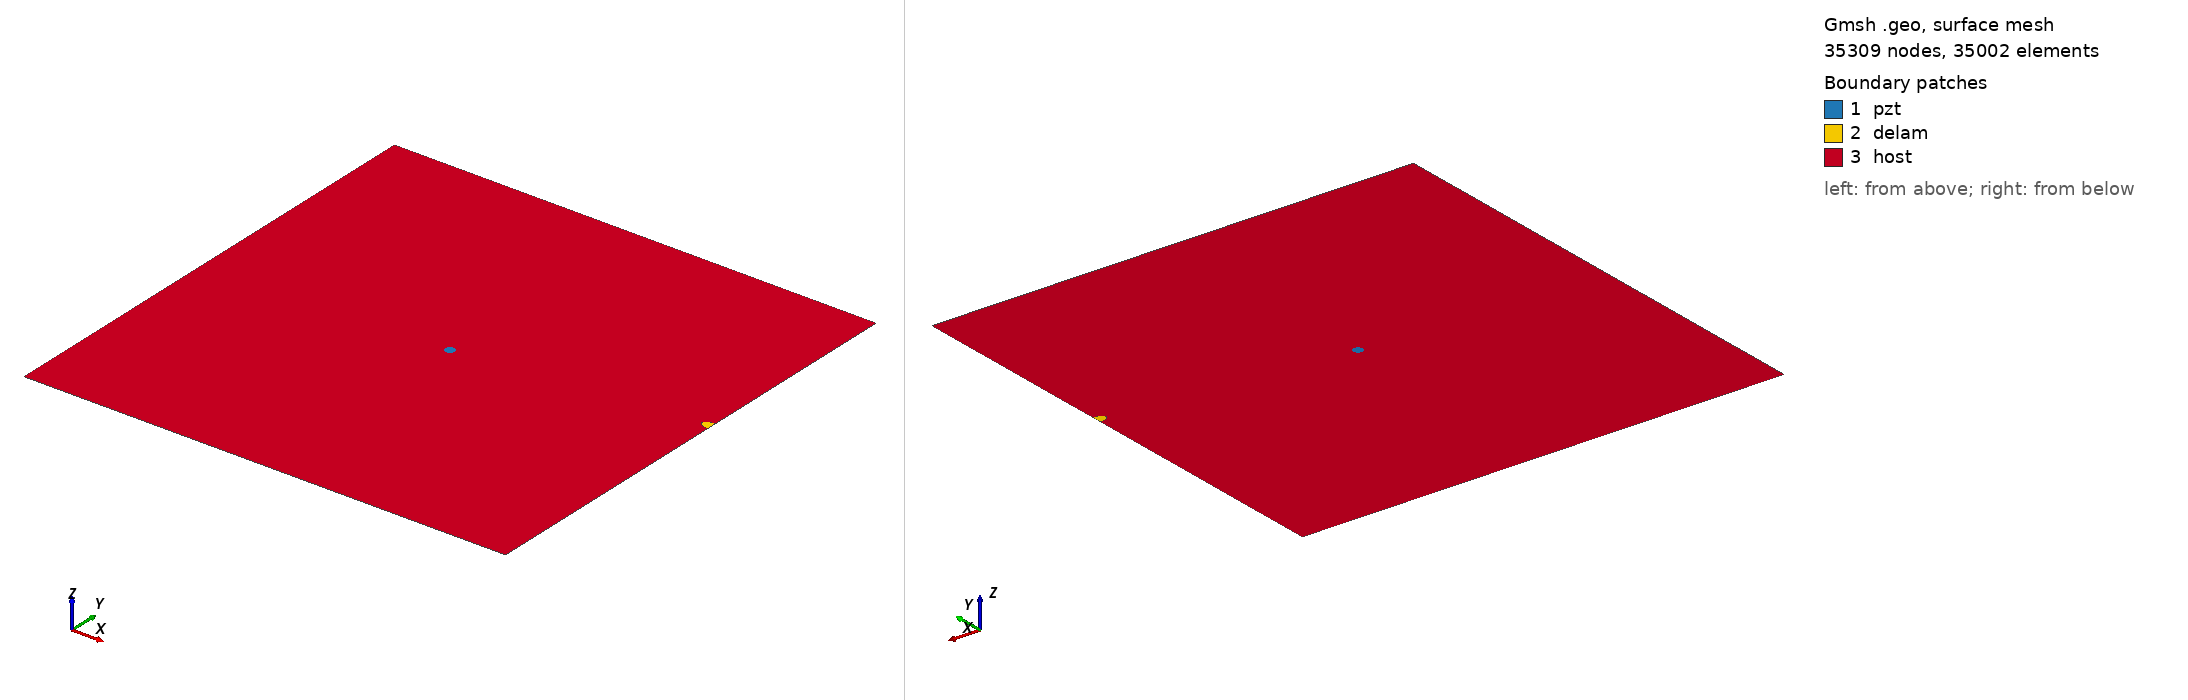

Gmsh geometry script, surface-meshed: 35309 nodes, 35002 surface elements. Boundary patches (legend numbers): 1 pzt, 2 delam, 3 host. Left view from above one corner, right view from below the opposite corner. Legend entries are the model's physical surfaces. The drawing asked Gmsh for element sizes between 1% and 20% of the model's largest extent; the script's own settings can give other sizes.

=== m2_77_delam1_position_no_60_a_10mm_b_5mm_angle_0.geo (drawn) ===
SetFactory("OpenCASCADE");
L=0.500000; 
W=0.500000; 
a=0.010000; 
b=0.005000; 
x=0.500000; 
y=0.277778; 
alpha=0.000000 *Pi; 
r=0.005000; 
xpzt=0.250000; 
ypzt=0.250000; 
//+
Point(1) = {0, 0, 0, 1.0};
//+
Point(2) = {L, 0, 0, 1.0};
//+
Point(3) = {L, W, 0, 1.0};
//+
Point(4) = {0, W, 0, 1.0};
//+
Line(1) = {1, 2};
//+
Line(2) = {2, 3};
//+
Line(3) = {3, 4};
//+
Line(4) = {4, 1};
//+
Circle(5) = {xpzt, ypzt, -0, r, 0, 2*Pi};
//+
Ellipse(6) = {x, y, -0, a, b, 0, 2*Pi};
//+
Rotate {{0, 0, 1}, {x, y, 0}, alpha} {
  Curve{6}; 
}
//+
BooleanDifference{ Curve{6}; Delete; }{ Curve{2}; }
//+
Delete {
  Curve{6}; 
}
//Delete {
//  Curve{8}; 
//}
//+
Delete {
  Curve{2}; 
}
//+
Line(9) = {7, 8};
//+
Line(10) = {2, 8};
//+
Line(11) = {7, 3};
//+
Curve Loop(1) = {5};
//+
Plane Surface(1) = {1};
//+
Curve Loop(2) = {9, 7};
//+
Plane Surface(2) = {2};
//+
Curve Loop(3) = {10, -7, 11, 3, 4, 1};
//+
Curve Loop(4) = {5};
//+
Plane Surface(3) = {3, 4};
//+
Point(9) = {xpzt, ypzt, 0, 1.0};
//+
Point{9} In Surface {1};// mesh node at centre of pzt
//+
Physical Surface("pzt") = {1};
//+
Physical Surface("delam") = {2};
//+
Physical Surface("host") = {3};

Mesh.Algorithm = 6; // Frontal
Mesh.CharacteristicLengthFactor = 0.068000;
Mesh.CharacteristicLengthMin = 0.001000;
Mesh.CharacteristicLengthMax = 0.200000;
Mesh.RecombineAll = 1; // Apply recombination algorithm
Mesh.SubdivisionAlgorithm = 1; // 1: all quadrangles
Mesh.Smoothing = 1;
